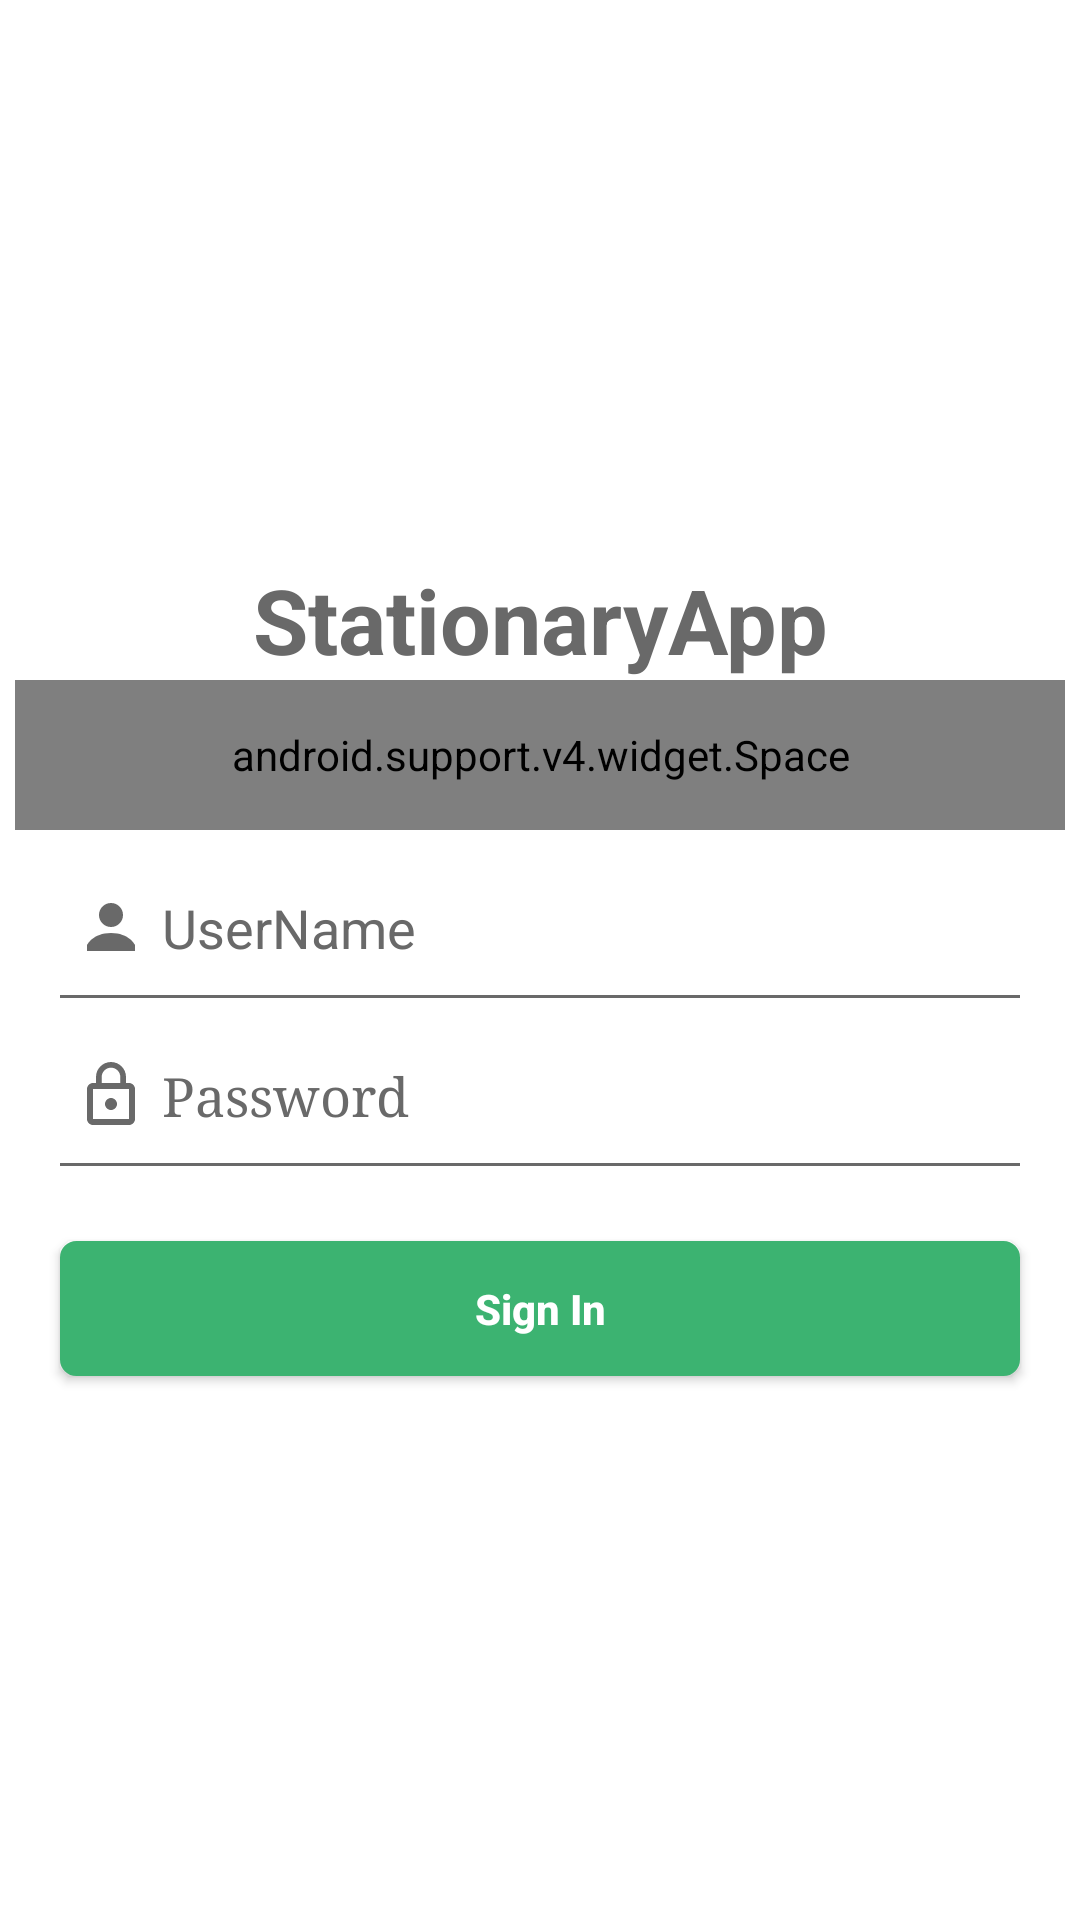

Android layout source for this screen:
<!-- AndroidManifest.xml: application theme AppTheme -->
<!-- res/layout/activity_login2.xml -->
<?xml version="1.0" encoding="utf-8"?>
<RelativeLayout xmlns:android="http://schemas.android.com/apk/res/android"
    xmlns:tools="http://schemas.android.com/tools"
    android:layout_width="match_parent"
    android:layout_height="match_parent"
    android:background="#ffffff"
    android:orientation="vertical">

    <LinearLayout
        android:layout_width="match_parent"
        android:layout_height="match_parent"
        android:gravity="center"
        android:orientation="vertical"
        android:padding="5dp">

        <LinearLayout
            android:layout_width="360dp"
            android:layout_height="match_parent"
            android:gravity="center"
            android:orientation="vertical"
            tools:ignore="UselessParent">

            <android.support.v7.widget.AppCompatTextView
                android:id="@+id/title"
                android:layout_width="match_parent"
                android:layout_height="wrap_content"
                android:layout_marginTop="5dp"
                android:background="#ffffff"
                android:gravity="center"
                android:text="@string/app_name"
                android:textColor="#696969"
                android:textSize="30sp"
                android:textStyle="bold"
                tools:ignore="HardcodedText" />

            <android.support.v4.widget.Space
                android:layout_width="match_parent"
                android:layout_height="50dp" />

            <android.support.v7.widget.LinearLayoutCompat
                android:layout_width="match_parent"
                android:layout_height="wrap_content"
                android:layout_marginLeft="20dp"
                android:layout_marginRight="20dp"
                android:orientation="vertical">

            <EditText
                android:id="@+id/username"
                android:layout_width="match_parent"
                android:layout_height="45dp"
                android:layout_marginTop="10dp"
                android:background="#ffffff"


                android:drawableLeft="@drawable/ic_account"
                android:drawablePadding="5dp"
                android:ems="10"
                android:hint="UserName"
                android:inputType="textCapWords"
                android:paddingLeft="5dp"
                android:textColor="#696969"
                android:textColorHint="#696969"
                tools:ignore="HardcodedText,RtlHardcoded,RtlSymmetry" />
            <View
                android:layout_width="fill_parent"
                android:layout_height="1dp"
                android:background="#696969" />

            </android.support.v7.widget.LinearLayoutCompat>

            <android.support.v7.widget.LinearLayoutCompat
                android:layout_width="match_parent"
                android:layout_height="wrap_content"
                android:layout_marginLeft="20dp"
                android:layout_marginRight="20dp"
                android:orientation="vertical">

            <EditText
                android:id="@+id/password"
                android:layout_width="match_parent"
                android:layout_height="45dp"
                android:layout_marginTop="10dp"
                android:background="#ffffff"
                android:drawableLeft="@drawable/ic_lock"
                android:drawablePadding="5dp"
                android:ems="10"
                android:hint="Password"
                android:inputType="textPassword"
                android:paddingLeft="5dp"
                android:textColor="#696969"
                android:textColorHint="#696969"
                android:typeface="serif"
                tools:ignore="HardcodedText,RtlHardcoded,RtlSymmetry" />

            <View
                android:layout_width="fill_parent"
                android:layout_height="1dp"
                android:background="#696969" />
            </android.support.v7.widget.LinearLayoutCompat>



            <android.support.v7.widget.AppCompatButton
                android:id="@+id/button_login"
                android:layout_width="match_parent"
                android:layout_height="45dp"
                android:layout_gravity="center_horizontal"
                android:layout_marginLeft="20dp"
                android:layout_marginRight="20dp"
                android:layout_marginTop="25dp"

                android:background="@drawable/login_button_des"
                android:onClick="checkLogin"
                android:text="Sign In"
                android:textAllCaps="false"
                android:textColor="#ffffff"
                android:textStyle="bold"
                tools:ignore="HardcodedText" />
            </LinearLayout>
        </LinearLayout>

</RelativeLayout>
<!-- resources referenced by this layout -->
<resources>
  <!-- drawable ic_account (drawable) -->
  <vector xmlns:android="http://schemas.android.com/apk/res/android"
      android:width="24dp"
      android:height="24dp"
      android:viewportHeight="24.0"
      android:viewportWidth="24.0">
      <path
          android:fillColor="#696969"
          android:pathData="M12,8m-4,0a4,4 0,1 1,8 0a4,4 0,1 1,-8 0" />
      <path
          android:fillColor="#696969"
          android:pathData="M12,14c-6.1,0 -8,4 -8,4v2h16v-2C20,18 18.1,14 12,14z" />
  </vector>
  <!-- drawable ic_lock (drawable) -->
  <vector xmlns:android="http://schemas.android.com/apk/res/android"
      android:width="24dp"
      android:height="24dp"
      android:viewportHeight="24.0"
      android:viewportWidth="24.0">
      <path
          android:fillColor="#696969"
          android:pathData="M12,17c1.1,0 2,-0.9 2,-2s-0.9,-2 -2,-2 -2,0.9 -2,2 0.9,2 2,2zM18,8h-1L17,6c0,-2.76 -2.24,-5 -5,-5S7,3.24 7,6v2L6,8c-1.1,0 -2,0.9 -2,2v10c0,1.1 0.9,2 2,2h12c1.1,0 2,-0.9 2,-2L20,10c0,-1.1 -0.9,-2 -2,-2zM8.9,6c0,-1.71 1.39,-3.1 3.1,-3.1s3.1,1.39 3.1,3.1v2L8.9,8L8.9,6zM18,20L6,20L6,10h12v10z" />
  </vector>
  <!-- drawable login_button_des (drawable) -->
  <?xml version="1.0" encoding="utf-8"?>
  <shape xmlns:android="http://schemas.android.com/apk/res/android">
      <corners android:radius="5dp" />
      <stroke
          android:width="1dp"
          android:color="#3CB371" />
      <solid android:color="#3CB371" />
  </shape>
  <string name="app_name">StationaryApp</string>
  <style name="AppTheme" parent="Theme.AppCompat.Light.DarkActionBar">
          
          <item name="colorPrimary">@color/colorPrimary</item>
          <item name="colorPrimaryDark">@color/colorPrimaryDark</item>
          <item name="colorAccent">@color/colorAccent</item>
  
      </style>
  <color name="colorPrimary">#008577</color>
  <color name="colorPrimaryDark">#00574B</color>
  <color name="colorAccent">#D81B60</color>
</resources>
